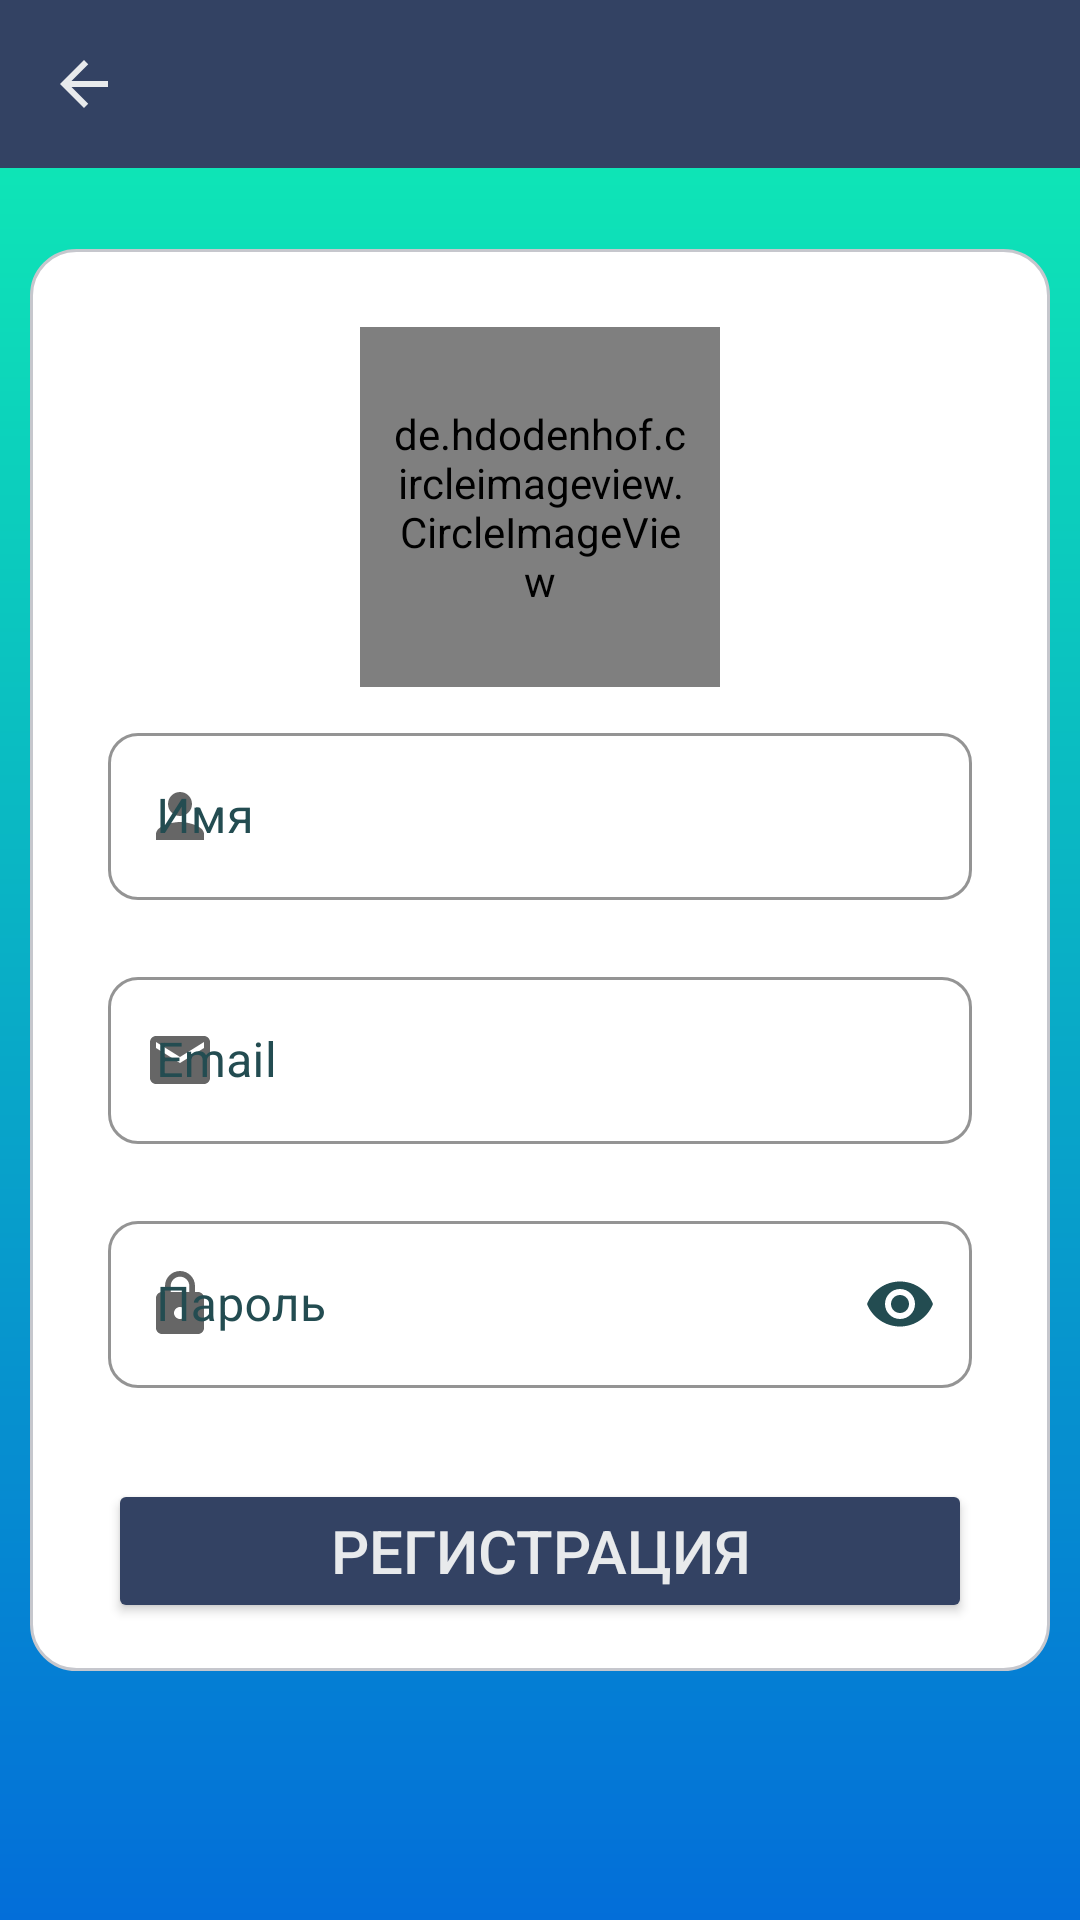

Produce the Android XML layout that renders to this screen, including the resource entries it uses.
<!-- AndroidManifest.xml: application theme Theme.Rate -->
<!-- res/layout/activity_register.xml -->
<?xml version="1.0" encoding="utf-8"?>
<RelativeLayout xmlns:android="http://schemas.android.com/apk/res/android"
    xmlns:app="http://schemas.android.com/apk/res-auto"
    xmlns:tools="http://schemas.android.com/tools"
    android:layout_width="match_parent"
    android:layout_height="match_parent"
    android:background="@drawable/gradient"
    tools:context=".RegisterActivity">

    <com.google.android.material.appbar.AppBarLayout
        android:layout_width="match_parent"
        android:layout_height="wrap_content">

        <androidx.appcompat.widget.Toolbar
            android:id="@+id/toolbar_register"
            android:layout_width="match_parent"
            android:layout_height="?attr/actionBarSize"
            android:background="@color/colorProfile"
            app:titleTextColor="@color/main_theme"
            app:navigationIcon="@drawable/navigation_icon">

        </androidx.appcompat.widget.Toolbar>

    </com.google.android.material.appbar.AppBarLayout>

    <LinearLayout
        android:layout_width="match_parent"
        android:layout_height="wrap_content"
        android:padding="16dp"
        android:gravity="center_horizontal"
        android:orientation="vertical"
        android:layout_centerInParent="true"
        android:layout_marginHorizontal="10dp"
        android:background="@drawable/btn_background_yellow">

        <de.hdodenhof.circleimageview.CircleImageView
            android:id="@+id/profilePhoto_register"
            android:layout_width="120dp"
            android:layout_height="120dp"
            android:layout_marginVertical="10dp"
            android:scaleType="centerCrop"
            android:src="@drawable/ic_launcher_foreground"
            android:padding="10dp"/>

        <com.google.android.material.textfield.TextInputLayout
            style="@style/TextInputLayoutStyleGrayNoArrow"
            android:layout_width="match_parent"
            android:layout_height="wrap_content"
            android:layout_marginHorizontal="10dp"
            android:hint="Имя"
            app:endIconMode="clear_text"
            app:errorEnabled="true"
            app:startIconDrawable="@drawable/name_icon">

            <com.google.android.material.textfield.TextInputEditText
                android:id="@+id/username_register"
                android:textColor="@color/colorProfile"
                android:layout_width="match_parent"
                android:layout_height="wrap_content"
                android:singleLine="true" />
        </com.google.android.material.textfield.TextInputLayout>

        <com.google.android.material.textfield.TextInputLayout
            style="@style/TextInputLayoutStyleGrayNoArrow"
            android:layout_width="match_parent"
            android:layout_height="wrap_content"
            android:layout_marginHorizontal="10dp"
            android:hint="Email"
            app:endIconMode="clear_text"
            app:errorEnabled="true"
            app:startIconDrawable="@drawable/email_icon">

            <com.google.android.material.textfield.TextInputEditText
                android:id="@+id/email_register"
                android:textColor="@color/colorProfile"
                android:layout_width="match_parent"
                android:layout_height="wrap_content"
                android:singleLine="true" />
        </com.google.android.material.textfield.TextInputLayout>

        <com.google.android.material.textfield.TextInputLayout
            style="@style/TextInputLayoutStyleGrayNoArrow"
            android:layout_width="match_parent"
            android:layout_height="wrap_content"
            android:layout_marginHorizontal="10dp"
            android:hint="Пароль"
            app:endIconMode="password_toggle"
            app:errorEnabled="true"
            app:startIconDrawable="@drawable/password_icon">

            <com.google.android.material.textfield.TextInputEditText
                android:id="@+id/password_register"
                android:textColor="@color/colorProfile"
                android:layout_width="match_parent"
                android:layout_height="wrap_content"
                android:inputType="textPassword"
                android:singleLine="true" />
        </com.google.android.material.textfield.TextInputLayout>

        <Button
            android:id="@+id/register_btn"
            android:layout_width="match_parent"
            android:layout_height="wrap_content"
            android:text="Регистрация"
            android:textSize="20sp"
            android:padding="10dp"
            android:layout_marginTop="10dp"
            android:layout_marginHorizontal="10dp"
            android:textColor="@color/main_theme"
            android:backgroundTint="@color/colorProfile"/>

    </LinearLayout>

</RelativeLayout>
<!-- resources referenced by this layout -->
<resources>
  <color name="colorProfile">#334263</color>
  <color name="main_theme">#E8EAEC</color>
  <!-- drawable btn_background_yellow (drawable) -->
  <?xml version="1.0" encoding="utf-8"?>
  <shape xmlns:android="http://schemas.android.com/apk/res/android">
      <solid android:color="@color/white"/>
      <corners android:radius="15dp"/>
      <stroke android:color="#C6C7CD" android:width="1dp"/>
  </shape>
  <!-- drawable email_icon (drawable) -->
  <vector android:height="24dp" android:tint="#334263"
      android:viewportHeight="24" android:viewportWidth="24"
      android:width="24dp" xmlns:android="http://schemas.android.com/apk/res/android">
      <path android:fillColor="@android:color/white" android:pathData="M20,4L4,4c-1.1,0 -1.99,0.9 -1.99,2L2,18c0,1.1 0.9,2 2,2h16c1.1,0 2,-0.9 2,-2L22,6c0,-1.1 -0.9,-2 -2,-2zM20,8l-8,5 -8,-5L4,6l8,5 8,-5v2z"/>
  </vector>
  <!-- drawable gradient (drawable) -->
  <shape xmlns:android="http://schemas.android.com/apk/res/android">
      <gradient
          android:startColor="#0FF0B3"
          android:endColor="#036ED9"
          android:angle="-45"/>
  </shape>
  <!-- drawable name_icon (drawable) -->
  <vector android:height="24dp" android:tint="#334263"
      android:viewportHeight="24" android:viewportWidth="24"
      android:width="24dp" xmlns:android="http://schemas.android.com/apk/res/android">
      <path android:fillColor="@android:color/white" android:pathData="M12,12c2.21,0 4,-1.79 4,-4s-1.79,-4 -4,-4 -4,1.79 -4,4 1.79,4 4,4zM12,14c-2.67,0 -8,1.34 -8,4v2h16v-2c0,-2.66 -5.33,-4 -8,-4z"/>
  </vector>
  <!-- drawable navigation_icon (drawable) -->
  <vector android:autoMirrored="true" android:height="24dp"
      android:tint="#E8EAEC" android:viewportHeight="24"
      android:viewportWidth="24" android:width="24dp" xmlns:android="http://schemas.android.com/apk/res/android">
      <path android:fillColor="@android:color/white" android:pathData="M20,11H7.83l5.59,-5.59L12,4l-8,8 8,8 1.41,-1.41L7.83,13H20v-2z"/>
  </vector>
  <!-- drawable password_icon (drawable) -->
  <vector android:height="24dp" android:tint="#334263"
      android:viewportHeight="24" android:viewportWidth="24"
      android:width="24dp" xmlns:android="http://schemas.android.com/apk/res/android">
      <path android:fillColor="@android:color/white" android:pathData="M18,8h-1L17,6c0,-2.76 -2.24,-5 -5,-5S7,3.24 7,6v2L6,8c-1.1,0 -2,0.9 -2,2v10c0,1.1 0.9,2 2,2h12c1.1,0 2,-0.9 2,-2L20,10c0,-1.1 -0.9,-2 -2,-2zM12,17c-1.1,0 -2,-0.9 -2,-2s0.9,-2 2,-2 2,0.9 2,2 -0.9,2 -2,2zM15.1,8L8.9,8L8.9,6c0,-1.71 1.39,-3.1 3.1,-3.1 1.71,0 3.1,1.39 3.1,3.1v2z"/>
  </vector>
  <style name="Theme.Rate" parent="Base.Theme.Rate" />
  <color name="white">#FFFFFF</color>
  <style name="TextInputEditTextStyle" parent="ThemeOverlay.MaterialComponents.TextInputEditText.OutlinedBox">
          <item name="colorControlActivated">#234C51</item>
      </style>
  <style name="Base.Theme.Rate" parent="Theme.MaterialComponents.DayNight.NoActionBar">
          <item name="android:windowFullscreen">true</item>
      </style>
</resources>
